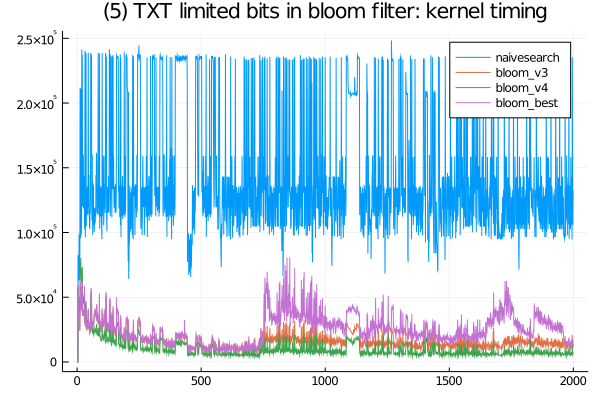

Source data for this figure (header and first rows):
bloom_v3, SFinit, 0, 0, 0, 0, 0, 0, 0, 0, 100, 100, 100, 100, 100, 0, 100, 0, 100, 100, 100, 0, 101, 100
bloom_v3, SFkernel, 0, 0, 0, 58300, 44900, 36501, 33099, 37601, 35400, 30200, 24001, 45900, 47301, 45600, 58500, 42000, 40700, 40699, 52200, 38800, 58300, 35500
bloom_v3, SFloops, 0, 0, 0, 0, 0, 0, 0, 0, 0, 0, 0, 0, 0, 0, 0, 0, 0, 0, 0, 0, 0, 0
bloom_v3, SFtests, 0, 0, 0, 0, 0, 0, 0, 0, 0, 0, 0, 0, 0, 0, 0, 0, 0, 0, 0, 0, 0, 0
bloom_v3, SFskips, 0, 0, 0, 0, 0, 0, 0, 0, 0, 0, 0, 0, 0, 0, 0, 0, 0, 0, 0, 0, 0, 0
bloom_v3, SFbits, 0, 0, 0, 0, 0, 0, 0, 0, 0, 0, 0, 0, 0, 0, 0, 0, 0, 0, 0, 0, 0, 0
bloom_v3, SFskipgood, 0, 0, 0, 0, 0, 0, 0, 0, 0, 0, 0, 0, 0, 0, 0, 0, 0, 0, 0, 0, 0, 0
bloom_best, SFinit, 0, 0, 0, 100, 0, 0, 0, 100, 100, 100, 100, 100, 100, 100, 100, 100, 200, 200, 100, 100, 100, 200
bloom_best, SFkernel, 0, 0, 0, 59499, 45700, 37400, 34000, 38801, 35501, 31100, 24500, 49300, 48600, 46800, 62199, 43199, 41701, 41700, 58300, 39699, 61999, 36300
bloom_best, SFloops, 0, 0, 0, 0, 0, 0, 0, 0, 0, 0, 0, 0, 0, 0, 0, 0, 0, 0, 0, 0, 0, 0
bloom_best, SFtests, 0, 0, 0, 0, 0, 0, 0, 0, 0, 0, 0, 0, 0, 0, 0, 0, 0, 0, 0, 0, 0, 0
bloom_best, SFskips, 0, 0, 0, 0, 0, 0, 0, 0, 0, 0, 0, 0, 0, 0, 0, 0, 0, 0, 0, 0, 0, 0
bloom_best, SFbits, 0, 0, 0, 0, 0, 0, 0, 0, 0, 0, 0, 0, 0, 0, 0, 0, 0, 0, 0, 0, 0, 0
bloom_best, SFskipgood, 0, 0, 0, 0, 0, 0, 0, 0, 0, 0, 0, 0, 0, 0, 0, 0, 0, 0, 0, 0, 0, 0
bloom_v4, SFinit, 0, 0, 0, 100, 100, 0, 0, 100, 100, 0, 0, 100, 0, 0, 100, 100, 0, 100, 0, 100, 0, 0
bloom_v4, SFkernel, 0, 0, 0, 57600, 54199, 41300, 40501, 50000, 42700, 42300, 37399, 70100, 77100, 72100, 80300, 68300, 63200, 62501, 71800, 58701, 73300, 52901
bloom_v4, SFloops, 0, 0, 0, 0, 0, 0, 0, 0, 0, 0, 0, 0, 0, 0, 0, 0, 0, 0, 0, 0, 0, 0
bloom_v4, SFtests, 0, 0, 0, 0, 0, 0, 0, 0, 0, 0, 0, 0, 0, 0, 0, 0, 0, 0, 0, 0, 0, 0
bloom_v4, SFskips, 0, 0, 0, 0, 0, 0, 0, 0, 0, 0, 0, 0, 0, 0, 0, 0, 0, 0, 0, 0, 0, 0
bloom_v4, SFbits, 0, 0, 0, 0, 0, 0, 0, 0, 0, 0, 0, 0, 0, 0, 0, 0, 0, 0, 0, 0, 0, 0
bloom_v4, SFskipgood, 0, 0, 0, 0, 0, 0, 0, 0, 0, 0, 0, 0, 0, 0, 0, 0, 0, 0, 0, 0, 0, 0
naivesearch, SFinit, 0, 0, 0, 0, 100, 100, 0, 0, 100, 0, 0, 0, 0, 0, 0, 0, 0, 100, 0, 100, 0, 100
naivesearch, SFkernel, 0, 0, 0, 82499, 71900, 63499, 64000, 96699, 98700, 82899, 63199, 211699, 96999, 95700, 211000, 97801, 100500, 108101, 241400, 134300, 237200, 120201
naivesearch, SFloops, 0, 0, 0, 0, 0, 0, 0, 0, 0, 0, 0, 0, 0, 0, 0, 0, 0, 0, 0, 0, 0, 0
naivesearch, SFtests, 0, 0, 0, 0, 0, 0, 0, 0, 0, 0, 0, 0, 0, 0, 0, 0, 0, 0, 0, 0, 0, 0
naivesearch, SFskips, 0, 0, 0, 0, 0, 0, 0, 0, 0, 0, 0, 0, 0, 0, 0, 0, 0, 0, 0, 0, 0, 0
naivesearch, SFbits, 0, 0, 0, 0, 0, 0, 0, 0, 0, 0, 0, 0, 0, 0, 0, 0, 0, 0, 0, 0, 0, 0
naivesearch, SFskipgood, 0, 0, 0, 0, 0, 0, 0, 0, 0, 0, 0, 0, 0, 0, 0, 0, 0, 0, 0, 0, 0, 0
